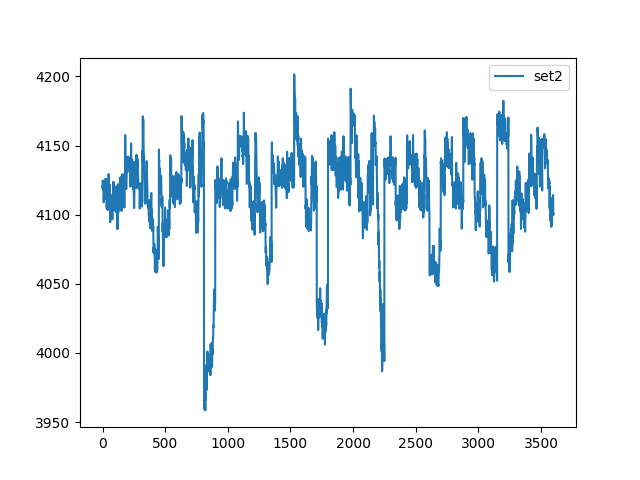

The file beside this chart, header and first rows:
, set2
0, 4124
1, 4119
2, 4121
3, 4121
4, 4118
5, 4120
6, 4123
7, 4118
8, 4112
9, 4109
10, 4110
11, 4115
12, 4116
13, 4118
14, 4121
15, 4122
16, 4121
17, 4124
18, 4126
19, 4122
20, 4115
21, 4112
22, 4120
23, 4125
24, 4121
25, 4121
26, 4121
27, 4123
28, 4126
29, 4116
30, 4111
31, 4121
32, 4119
33, 4105
34, 4106
35, 4110
36, 4105
37, 4109
38, 4114
39, 4107
40, 4103
41, 4115
42, 4123
43, 4118
44, 4119
45, 4124
46, 4123
47, 4122
48, 4129
49, 4129
50, 4124
51, 4123
52, 4121
53, 4116
54, 4117
55, 4122
56, 4120
57, 4111
58, 4106
59, 4105
... 3,540 more rows
